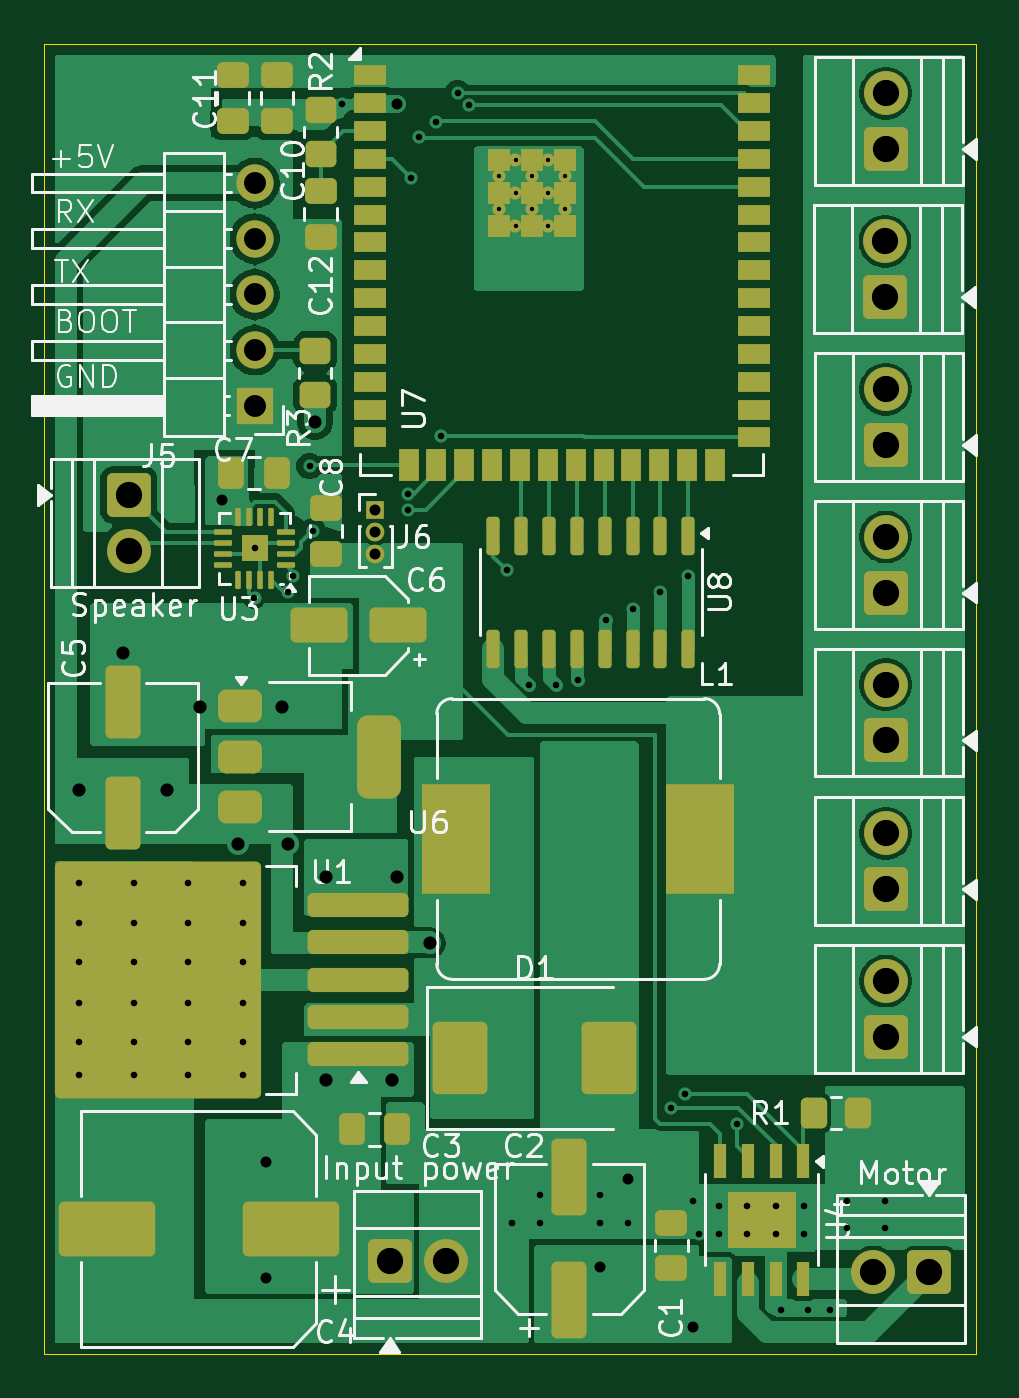
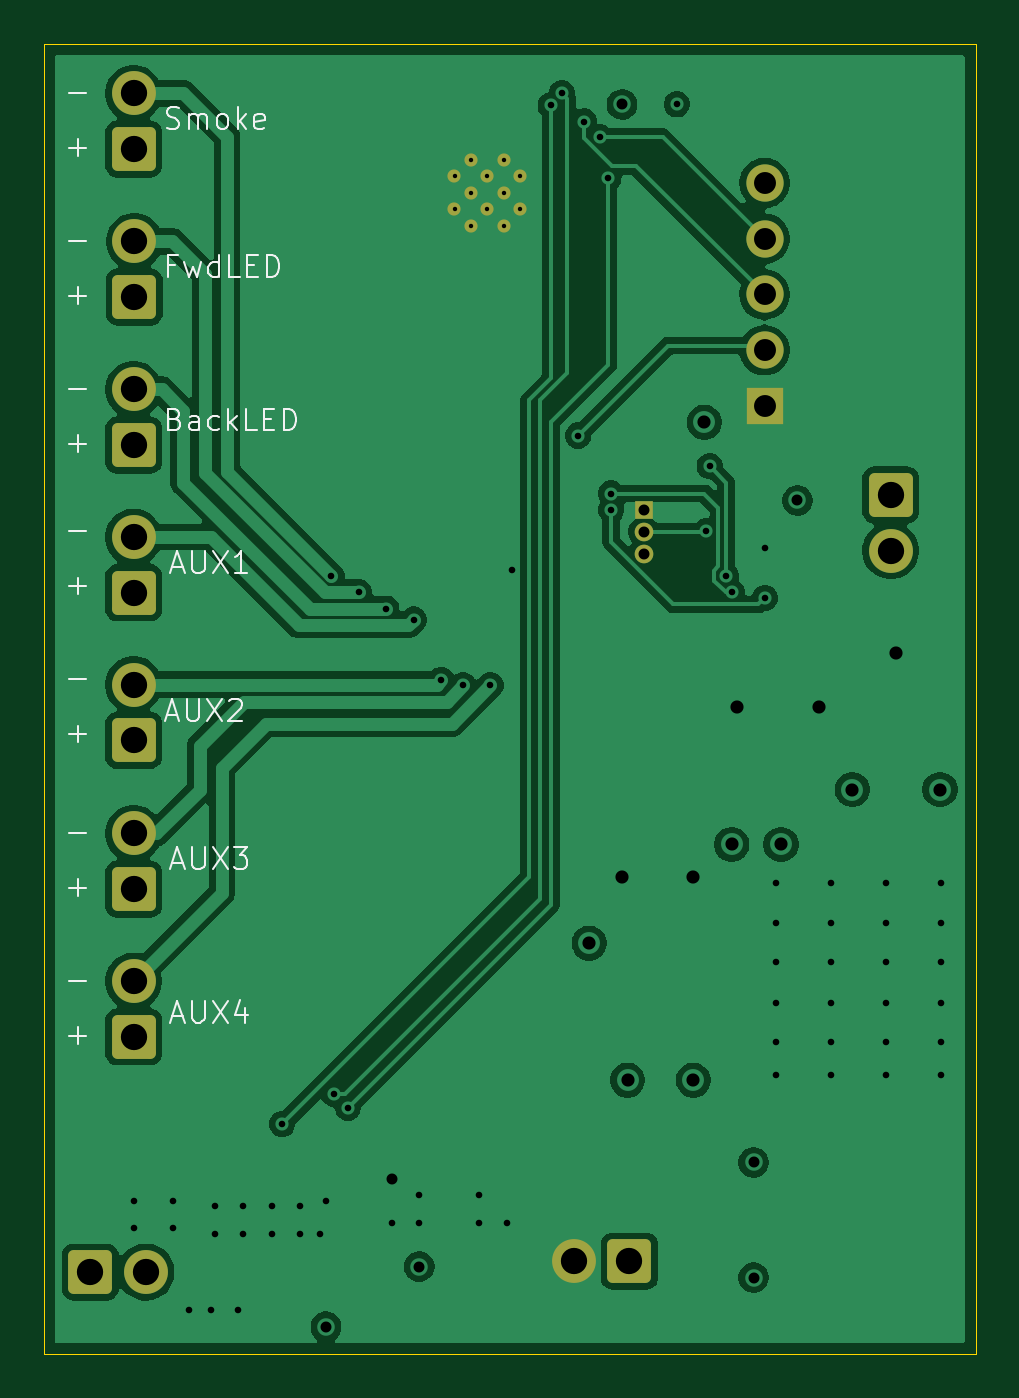
Circuit board: 13 layer files. Board 42.5 x 59.8 mm.
- bottom_copper: sounddecoder-esp32-s3-wroom-2-B_Cu.gbr (86374 bytes)
- bottom_mask: sounddecoder-esp32-s3-wroom-2-B_Mask.gbr (2955 bytes)
- paste: sounddecoder-esp32-s3-wroom-2-B_Paste.gbr (516 bytes)
- bottom_silk: sounddecoder-esp32-s3-wroom-2-B_Silkscreen.gbr (14318 bytes)
- outline: sounddecoder-esp32-s3-wroom-2-Edge_Cuts.gbr (670 bytes)
- top_copper: sounddecoder-esp32-s3-wroom-2-F_Cu.gbr (70791 bytes)
- top_mask: sounddecoder-esp32-s3-wroom-2-F_Mask.gbr (8707 bytes)
- paste: sounddecoder-esp32-s3-wroom-2-F_Paste.gbr (6974 bytes)
- top_silk: sounddecoder-esp32-s3-wroom-2-F_Silkscreen.gbr (60041 bytes)
- inner_copper: sounddecoder-esp32-s3-wroom-2-In1_Cu.gbr (87936 bytes)
- inner_copper: sounddecoder-esp32-s3-wroom-2-In2_Cu.gbr (134396 bytes)
- drill: sounddecoder-esp32-s3-wroom-2-NPTH.drl (309 bytes)
- drill: sounddecoder-esp32-s3-wroom-2-PTH.drl (2853 bytes)

=== bottom_copper: sounddecoder-esp32-s3-wroom-2-B_Cu.gbr (86374 bytes, source omitted) ===
=== bottom_mask: sounddecoder-esp32-s3-wroom-2-B_Mask.gbr (2955 bytes, source withheld) ===
=== paste: sounddecoder-esp32-s3-wroom-2-B_Paste.gbr ===
%TF.GenerationSoftware,KiCad,Pcbnew,9.0.3-9.0.3-0~ubuntu24.04.1*%
%TF.CreationDate,2026-04-21T10:17:34+03:00*%
%TF.ProjectId,sounddecoder-esp32-s3-wroom-2,736f756e-6464-4656-936f-6465722d6573,rev?*%
%TF.SameCoordinates,Original*%
%TF.FileFunction,Paste,Bot*%
%TF.FilePolarity,Positive*%
%FSLAX46Y46*%
G04 Gerber Fmt 4.6, Leading zero omitted, Abs format (unit mm)*
G04 Created by KiCad (PCBNEW 9.0.3-9.0.3-0~ubuntu24.04.1) date 2026-04-21 10:17:34*
%MOMM*%
%LPD*%
G01*
G04 APERTURE LIST*
G04 APERTURE END LIST*
M02*

=== bottom_silk: sounddecoder-esp32-s3-wroom-2-B_Silkscreen.gbr (14318 bytes, source omitted) ===
=== outline: sounddecoder-esp32-s3-wroom-2-Edge_Cuts.gbr ===
%TF.GenerationSoftware,KiCad,Pcbnew,9.0.3-9.0.3-0~ubuntu24.04.1*%
%TF.CreationDate,2026-04-21T10:17:34+03:00*%
%TF.ProjectId,sounddecoder-esp32-s3-wroom-2,736f756e-6464-4656-936f-6465722d6573,rev?*%
%TF.SameCoordinates,Original*%
%TF.FileFunction,Profile,NP*%
%FSLAX46Y46*%
G04 Gerber Fmt 4.6, Leading zero omitted, Abs format (unit mm)*
G04 Created by KiCad (PCBNEW 9.0.3-9.0.3-0~ubuntu24.04.1) date 2026-04-21 10:17:34*
%MOMM*%
%LPD*%
G01*
G04 APERTURE LIST*
%TA.AperFunction,Profile*%
%ADD10C,0.050000*%
%TD*%
G04 APERTURE END LIST*
D10*
X72375000Y-76000000D02*
X114875000Y-76000000D01*
X114875000Y-135750000D01*
X72375000Y-135750000D01*
X72375000Y-76000000D01*
M02*

=== top_copper: sounddecoder-esp32-s3-wroom-2-F_Cu.gbr (70791 bytes, source omitted) ===
=== top_mask: sounddecoder-esp32-s3-wroom-2-F_Mask.gbr (8707 bytes, source omitted) ===
=== paste: sounddecoder-esp32-s3-wroom-2-F_Paste.gbr (6974 bytes, source omitted) ===
=== top_silk: sounddecoder-esp32-s3-wroom-2-F_Silkscreen.gbr (60041 bytes, source omitted) ===
=== inner_copper: sounddecoder-esp32-s3-wroom-2-In1_Cu.gbr (87936 bytes, source omitted) ===
=== inner_copper: sounddecoder-esp32-s3-wroom-2-In2_Cu.gbr (134396 bytes, source omitted) ===
=== drill: sounddecoder-esp32-s3-wroom-2-NPTH.drl ===
M48
; DRILL file {KiCad 9.0.3-9.0.3-0~ubuntu24.04.1} date 2026-04-21T10:17:22+0300
; FORMAT={-:-/ absolute / inch / decimal}
; #@! TF.CreationDate,2026-04-21T10:17:22+03:00
; #@! TF.GenerationSoftware,Kicad,Pcbnew,9.0.3-9.0.3-0~ubuntu24.04.1
; #@! TF.FileFunction,NonPlated,1,4,NPTH
FMAT,2
INCH
%
G90
G05
M30

=== drill: sounddecoder-esp32-s3-wroom-2-PTH.drl ===
M48
; DRILL file {KiCad 9.0.3-9.0.3-0~ubuntu24.04.1} date 2026-04-21T10:17:22+0300
; FORMAT={-:-/ absolute / inch / decimal}
; #@! TF.CreationDate,2026-04-21T10:17:22+03:00
; #@! TF.GenerationSoftware,Kicad,Pcbnew,9.0.3-9.0.3-0~ubuntu24.04.1
; #@! TF.FileFunction,Plated,1,4,PTH
FMAT,2
INCH
; #@! TA.AperFunction,Plated,PTH,ComponentDrill
T1C0.0079
; #@! TA.AperFunction,Plated,PTH,ViaDrill
T2C0.0118
; #@! TA.AperFunction,Plated,PTH,ComponentDrill
T3C0.0118
; #@! TA.AperFunction,Plated,PTH,ViaDrill
T4C0.0197
; #@! TA.AperFunction,Plated,PTH,ComponentDrill
T5C0.0197
; #@! TA.AperFunction,Plated,PTH,ViaDrill
T6C0.0236
; #@! TA.AperFunction,Plated,PTH,ComponentDrill
T7C0.0394
; #@! TA.AperFunction,Plated,PTH,ComponentDrill
T8C0.0472
%
G90
G05
T1
X3.6669Y-3.2295
X3.6669Y-3.2886
X3.6965Y-3.2
X3.6965Y-3.2591
X3.6965Y-3.3181
X3.726Y-3.2295
X3.726Y-3.2886
X3.7555Y-3.2
X3.7555Y-3.2591
X3.7555Y-3.3181
X3.785Y-3.2295
X3.785Y-3.2886
T2
X2.9124Y-4.498
X2.9124Y-4.5709
X2.9124Y-4.6398
X2.9124Y-4.7146
X2.9124Y-4.7835
X2.9124Y-4.843
X3.0108Y-4.498
X3.0108Y-4.5709
X3.0108Y-4.6398
X3.0108Y-4.7146
X3.0108Y-4.7835
X3.0108Y-4.843
X3.1093Y-4.498
X3.1093Y-4.5709
X3.1093Y-4.6398
X3.1093Y-4.7146
X3.1093Y-4.7835
X3.1093Y-4.843
X3.2077Y-4.498
X3.2077Y-4.5709
X3.2077Y-4.6398
X3.2077Y-4.7146
X3.2077Y-4.7835
X3.2077Y-4.843
X3.2279Y-3.9867
X3.2283Y-3.8976
X3.2874Y-3.9764
X3.2972Y-3.9469
X3.3268Y-3.75
X3.3329Y-3.867
X3.3858Y-3.1004
X3.5039Y-3.7992
X3.5039Y-3.8287
X3.5089Y-3.2333
X3.5236Y-3.1594
X3.5531Y-3.1314
X3.563Y-3.6953
X3.5924Y-3.0805
X3.6122Y-3.1024
X3.6811Y-3.937
X3.6909Y-5.1083
X3.7205Y-4.1437
X3.7402Y-5.0591
X3.7402Y-5.1083
X3.7697Y-4.1437
X3.8091Y-4.1339
X3.8484Y-5.0591
X3.8484Y-5.1083
X3.8583Y-4.0256
X3.8976Y-5.1083
X3.9075Y-4.0059
X3.9567Y-3.9764
X3.9764Y-4.9016
X4.001Y-4.877
X4.0059Y-3.9469
X4.0157Y-5.0689
X4.0256Y-5.128
X4.0945Y-4.9311
X4.1732Y-5.2657
X4.2224Y-5.2657
X4.2618Y-5.2657
X4.2913Y-5.0689
X4.2913Y-5.1181
X4.3602Y-5.0689
X4.3602Y-5.1181
T3
X4.0616Y-5.0778
X4.0616Y-5.1289
X4.1128Y-5.0778
X4.1128Y-5.1289
X4.164Y-5.0778
X4.164Y-5.1289
X4.2152Y-5.0778
X4.2152Y-5.1289
T4
X3.1693Y-3.8115
X3.248Y-5.0
X3.248Y-5.2067
X3.4843Y-3.1004
X3.8484Y-5.187
X3.8976Y-5.0295
X4.0157Y-5.2953
T5
X3.4449Y-3.8287
X3.4449Y-3.8681
X3.4449Y-3.9075
T6
X2.9134Y-4.3307
X2.9921Y-4.0846
X3.0709Y-4.3307
X3.1299Y-4.1831
X3.1988Y-4.4291
X3.2776Y-4.1831
X3.2874Y-4.4291
X3.3366Y-3.6713
X3.3563Y-4.4882
X3.3563Y-4.8524
X3.4744Y-4.8524
X3.4843Y-4.4882
X3.5433Y-4.6063
T7
X3.2283Y-3.2417
X3.2283Y-3.3417
X3.2283Y-3.4417
X3.2283Y-3.5417
X3.2283Y-3.6417
T8
X3.002Y-3.8017
X3.002Y-3.9017
X3.4709Y-5.1774
X3.5709Y-5.1774
X4.339Y-5.1969
X4.3597Y-3.3465
X4.3597Y-3.4465
X4.361Y-3.0807
X4.361Y-3.1807
X4.361Y-3.6122
X4.361Y-3.7122
X4.361Y-3.8774
X4.361Y-3.9774
X4.361Y-4.1421
X4.361Y-4.2421
X4.361Y-4.4094
X4.361Y-4.5094
X4.361Y-4.6746
X4.361Y-4.7746
X4.439Y-5.1969
M30
